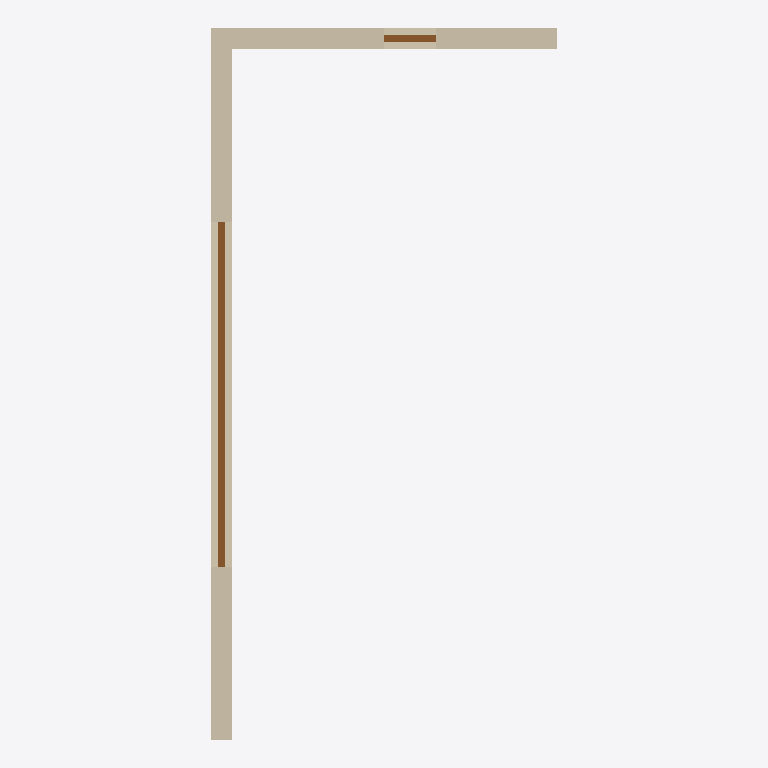
Plan cut of the same IFC building model at storey 'Default Building Storey' (level 0.00 m, cut at 1.40 m), seen from above with north up, elements coloured by IFC class: 2 walls (beige), 2 doors (brown). Cut surfaces are drawn darker.
Extent 5.0 m × 10.3 m × 5.3 m (x, y, z). Storeys (1): Default Building Storey at 0.00 m. Elements (4): 2 IfcDoor, 2 IfcWallStandardCase.

HEADER;
FILE_DESCRIPTION(('ViewDefinition [CoordinationView, ??  QuantityTakeOffAddOnView]'),'2;1');
FILE_NAME('hello_rwth.ifc','2015-12-01T21:53:56',('Architect'),('Building Designer Office'),'Your favorite text editor','your text editor version x.x','The authorising person');
FILE_SCHEMA(('IFC2X3'));
ENDSEC;
DATA;
#1=IFCPROJECT('0YvctVUKr0kugbFTf53O9L',#2,'Hello wall project','Simple wall with door',$,$,$,(#20),#7);
#23=IFCSITE('3rNg_N55v4CRBpQVbZJoHB',#2,'Reiff, Aachen, RWTH','The Reiff Museum Building at RWTH Aachen',$,#24,$,$,.ELEMENT.,(42,21,31,181945),(-71,-3,-24,-263305),0.0,$,$);
#29=IFCBUILDING('0yf_M5JZv9QQXly4dq_zvI',#2,'Reiff Museum','RWTH Department of Architecture',$,#30,$,$,.ELEMENT.,$,$,$);
#35=IFCBUILDINGSTOREY('0C87kaqBXF$xpGmTZ7zxN$',#2,'Default Building Storey','Description of Default Building Storey',$,#36,$,$,.ELEMENT.,0.0);
#245=IFCWALLSTANDARDCASE('08vY3wlbv2xvTKAxOfGb7D',#2,'Wall 2','Description of Wall',$,#246,#251,$);
#45=IFCWALLSTANDARDCASE('3vB2YO$MX4xv5uCqZZG05x',#2,'Wall xyz','Description of Wall',$,#46,#51,$);
#324=IFCDOOR('1opOtYdH14bRb92uqKwIqS',#2,'A common window','Description of a standard door',$,#325,#330,$,6.4,0.7);
#124=IFCDOOR('0LV8Pid0X3IA3jJLVDPidY',#2,'A common door','Description of a standard door',$,#125,#130,$,6.4,0.7);
ENDSEC;
